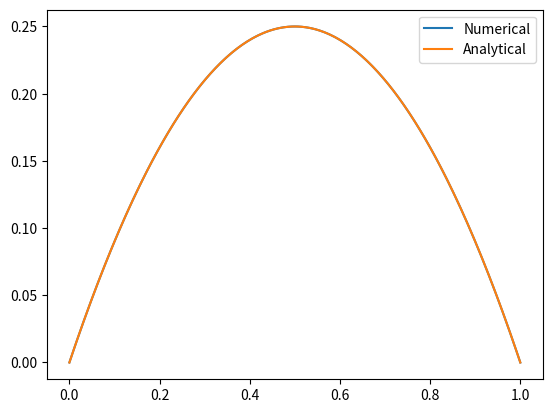

Recreate this plot in Python.
import numpy as np
import matplotlib.pyplot as plt

def rhs_func(x):
    return 2


def analytical_sol(x):
    return x*(1-x)


def stiffness_matrix_assembler(x):
    N = len(x) - 1
    
    A = np.zeros((N+1, N+1))

    for i in range(N):
        h = x[i+1] - x[i]
        A[i:i+2, i:i+2] += np.array([[1, -1], [-1, 1]])/h
    
    A[0,0], A[-1, -1] = 1, 1
    A[0,1], A[-1, -2] = 0, 0

    return A


def load_vector_assembler(x, bv_left, bv_right, func):
    N = len(x) - 1
    
    B = np.zeros(N+1)

    for i in range(N):
        h = x[i+1] - x[i]
        B[i:i+2] += np.array([func(x[i]), func(x[i+1])])*h/2
        B[0] = bv_left
        B[-1] = bv_right

    return B


def first_fem_solver(a, b, bv_left, bv_right, h, func):

    N = int((b-a)/h + 1)

    x = np.linspace(a, b, N)
    
    A = stiffness_matrix_assembler(x)
    B = load_vector_assembler(x, bv_left, bv_right, func)

    x_i = np.linalg.solve(A, B)

    return x_i, x, A


def main():

    x_i, x, A = first_fem_solver(a=0, b=1, h=1/256, bv_left=0, bv_right=0, func=rhs_func)

    print(np.linalg.cond(A))

    x_fine = np.linspace(0, 1, 100)

    plt.figure()
    plt.plot(x, x_i, label = "Numerical")
    plt.plot(x_fine, analytical_sol(x_fine), label = "Analytical")
    plt.legend()
    plt.show()

if __name__ == "__main__":
    main()